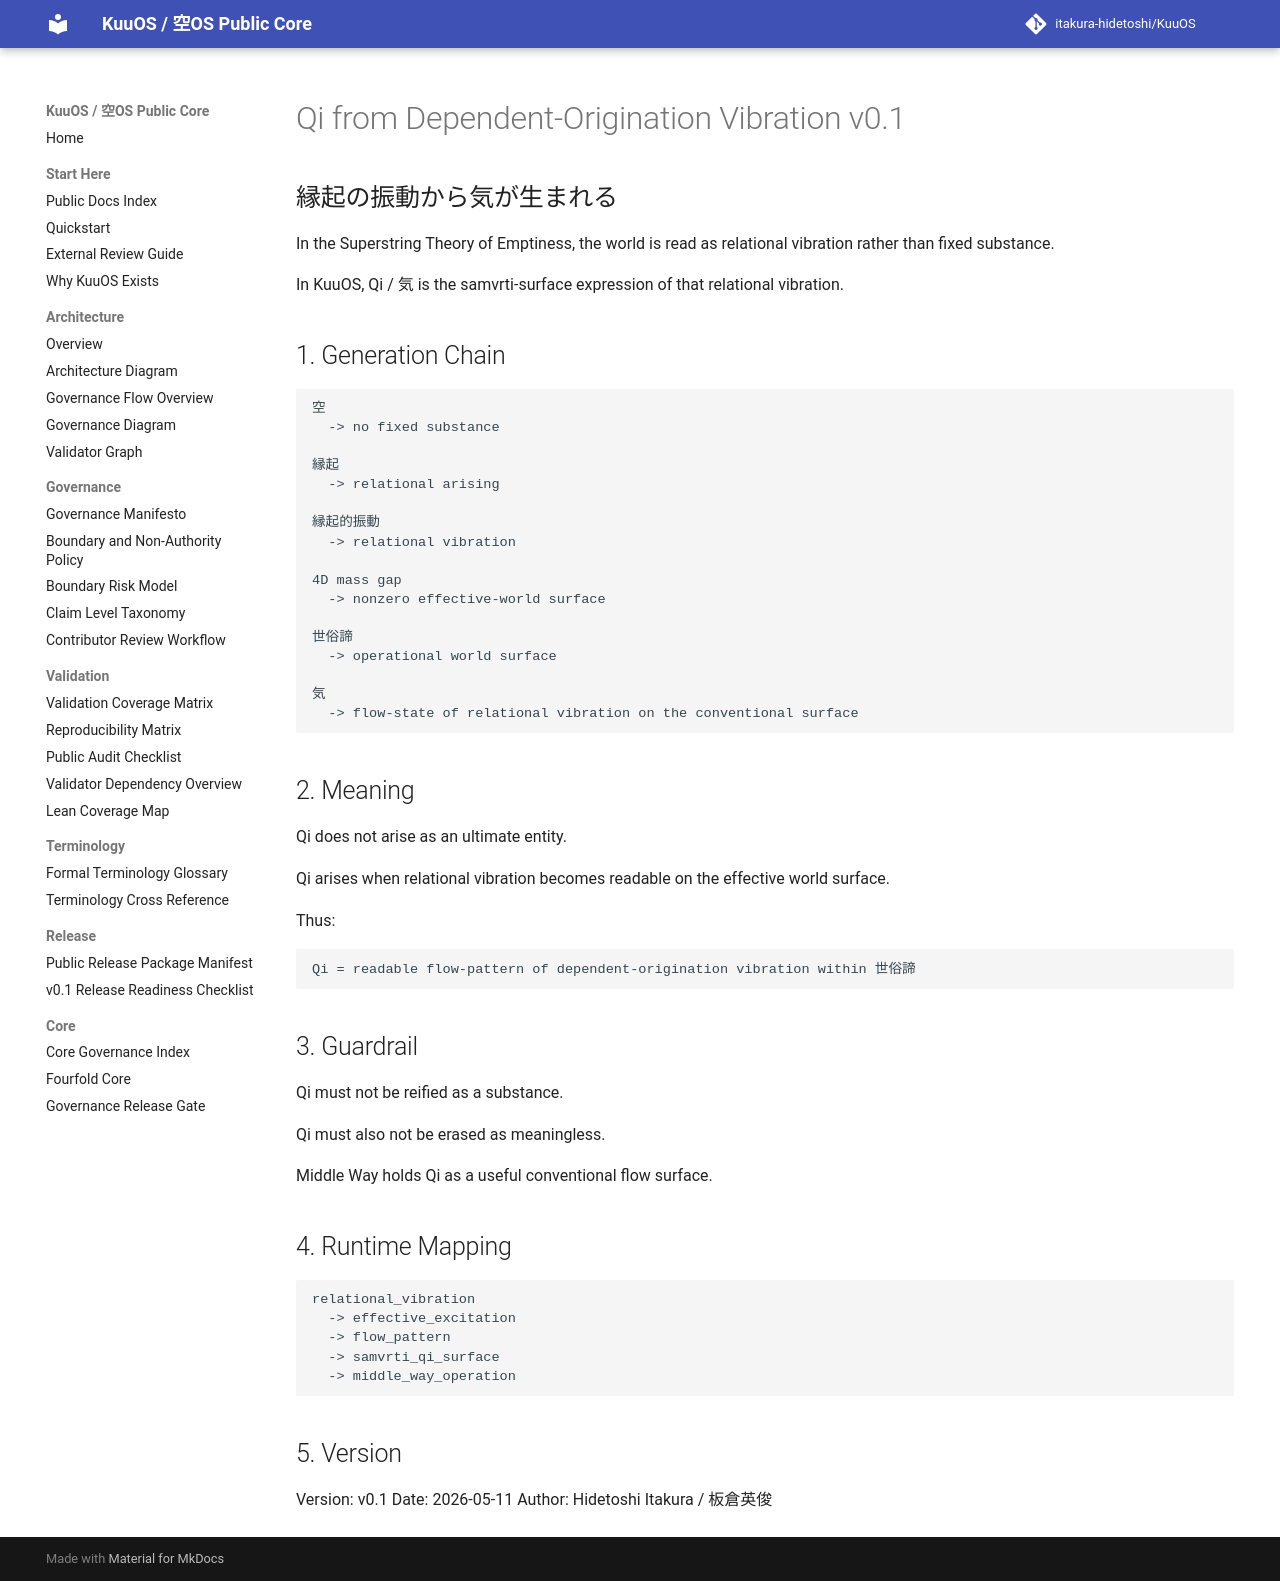

repository: itakura-hidetoshi/KuuOS · page: QI_FROM_DEPENDENT_ORIGINATION_VIBRATION_v0_1/index.html · generator: mkdocs

# Qi from Dependent-Origination Vibration v0.1

## 縁起の振動から気が生まれる

In the Superstring Theory of Emptiness, the world is read as relational vibration rather than fixed substance.

In KuuOS, Qi / 気 is the samvrti-surface expression of that relational vibration.

## 1. Generation Chain

```text
空
  -> no fixed substance

縁起
  -> relational arising

縁起的振動
  -> relational vibration

4D mass gap
  -> nonzero effective-world surface

世俗諦
  -> operational world surface

気
  -> flow-state of relational vibration on the conventional surface
```

## 2. Meaning

Qi does not arise as an ultimate entity.

Qi arises when relational vibration becomes readable on the effective world surface.

Thus:

```text
Qi = readable flow-pattern of dependent-origination vibration within 世俗諦
```

## 3. Guardrail

Qi must not be reified as a substance.

Qi must also not be erased as meaningless.

Middle Way holds Qi as a useful conventional flow surface.

## 4. Runtime Mapping

```text
relational_vibration
  -> effective_excitation
  -> flow_pattern
  -> samvrti_qi_surface
  -> middle_way_operation
```

## 5. Version

Version: v0.1
Date: 2026-05-11
Author: Hidetoshi Itakura / 板倉英俊
